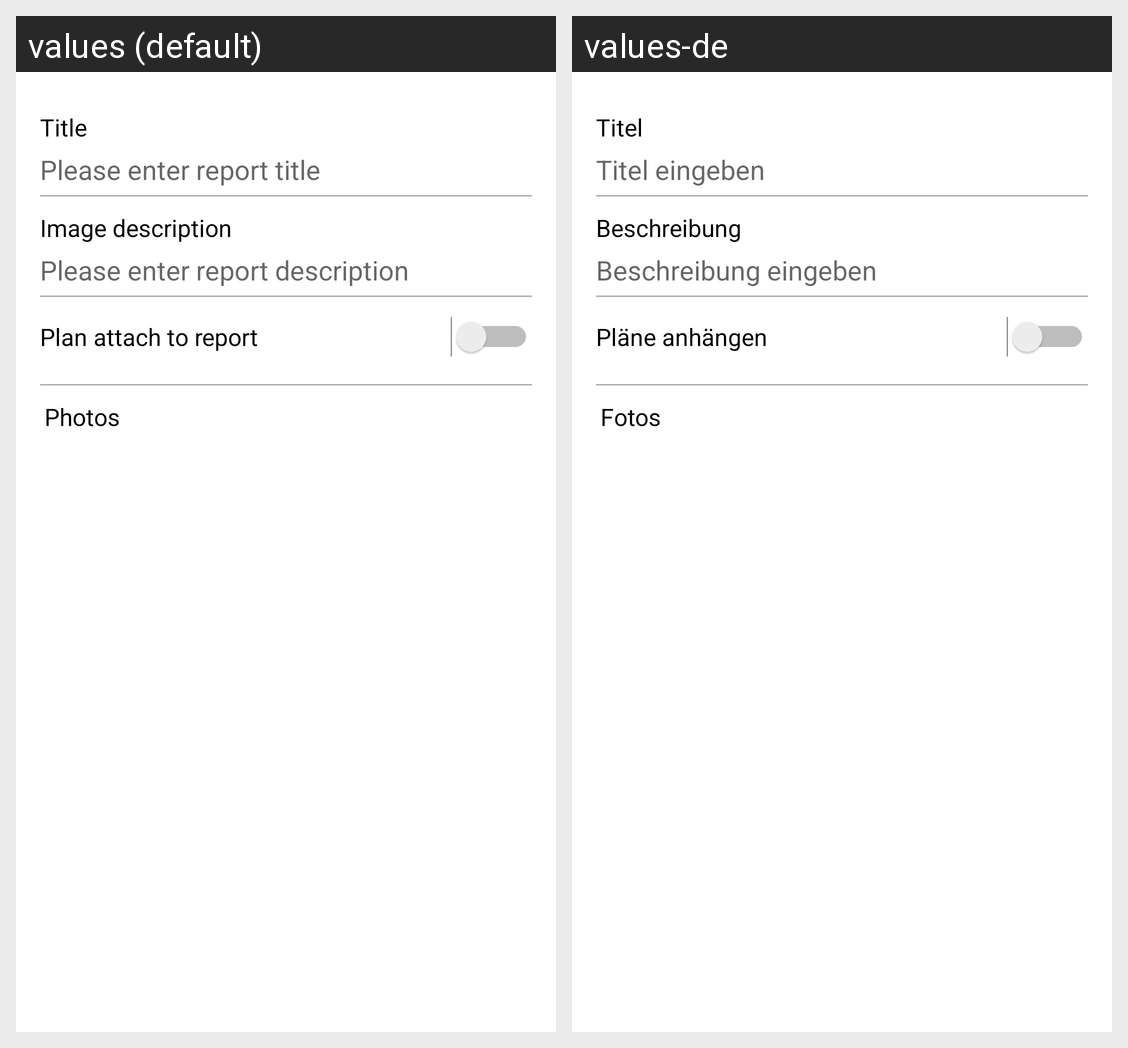

The same Android screen rendered under two of its app's locales, left to right. List the strings drawn on it with the default value and each locale's translation.
Android screen res/layout/fragment_report_detail.xml rendered under 2 locales, left to right: values (default), values-de. Device: Nexus 5 (rendered at 1080×1920; each locale shown at half size, 540×960, under a caption strip naming it); theme AppTheme.
Strings drawn on this screen, with the default value and each locale's value (text and hints the layout hard-codes, and strings that could not be matched under every locale, appear in the picture but are not listed):

title
  values: Title
  values-de: Titel

enter_title_msg
  values: Please enter report title
  values-de: Titel eingeben

photo_description_title
  values: Image description
  values-de: Beschreibung

enter_description_msg
  values: Please enter report description
  values-de: Beschreibung eingeben

report_photo_switch_msg
  values: Plan attach to report
  values-de: Pläne anhängen

photos
  values: Photos
  values-de: Fotos
